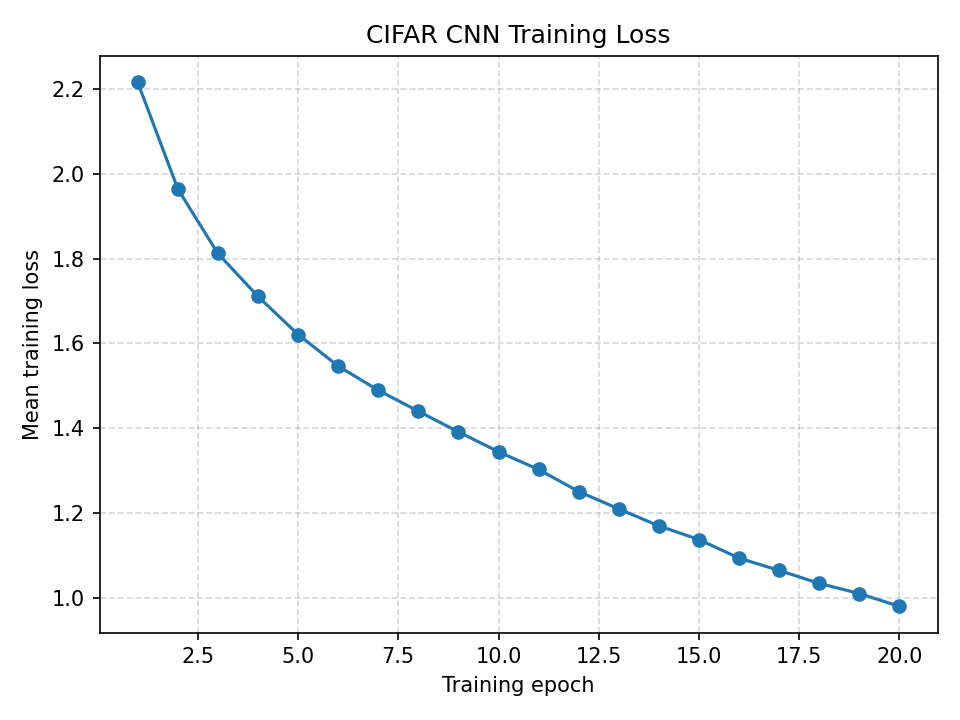

Source data for this figure (header and first rows):
epoch, mean_training_loss
1, 2.216
2, 1.964
3, 1.812
4, 1.711
5, 1.621
6, 1.547
7, 1.49
8, 1.44
9, 1.392
10, 1.345
11, 1.303
12, 1.251
13, 1.21
14, 1.17
15, 1.138
16, 1.094
17, 1.065
18, 1.035
19, 1.011
20, 0.9803
